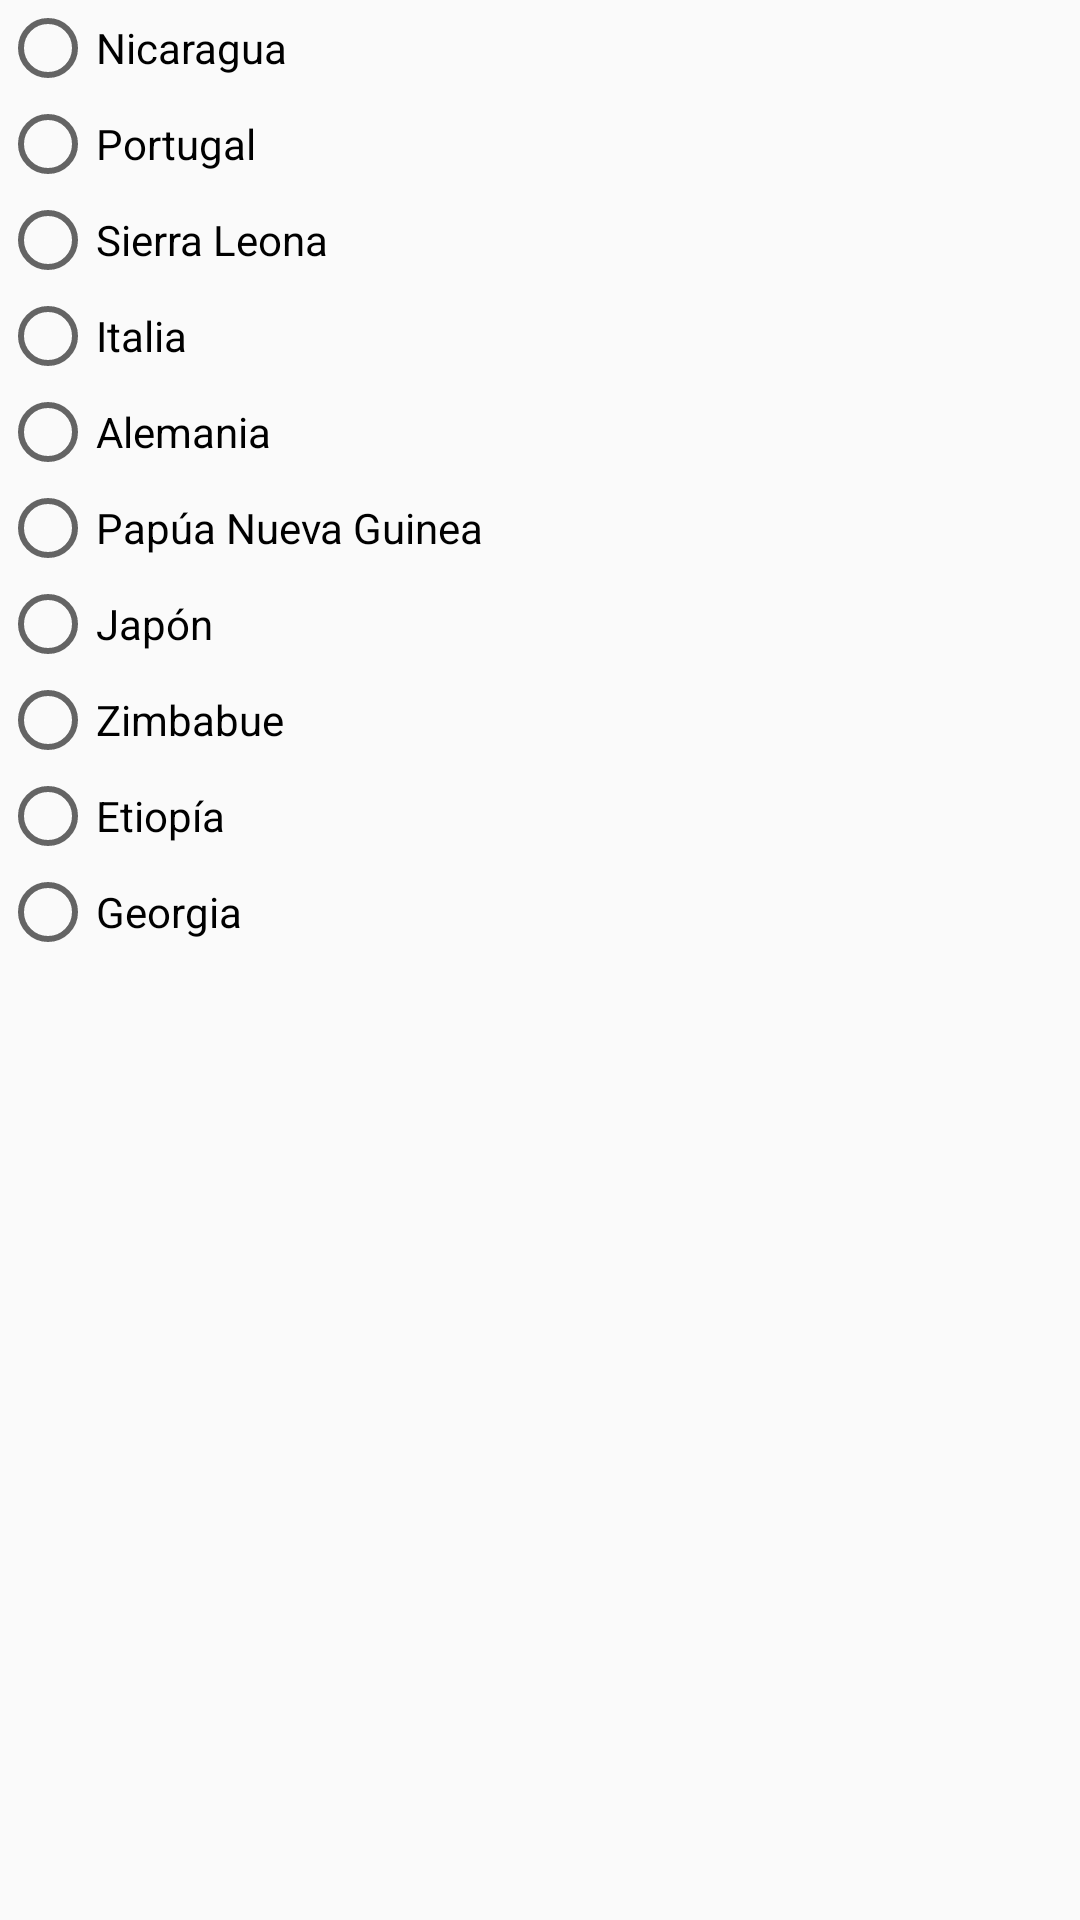

Produce the Android XML layout that renders to this screen, including the resource entries it uses.
<!-- AndroidManifest.xml: application theme AppTheme -->
<!-- res/layout/fragment_1.xml -->
<?xml version="1.0" encoding="utf-8"?>
<FrameLayout xmlns:android="http://schemas.android.com/apk/res/android"
    xmlns:tools="http://schemas.android.com/tools"
    android:layout_width="match_parent"
    android:layout_height="match_parent"
    tools:context=".Fragment1">

    

    <LinearLayout
        android:layout_width="match_parent"
        android:layout_height="match_parent"
        android:orientation="vertical">

        <ScrollView
            android:layout_width="match_parent"
            android:layout_height="wrap_content">

            <LinearLayout
                android:layout_width="match_parent"
                android:layout_height="wrap_content"
                android:orientation="vertical">

                <RadioGroup
                    android:id="@+id/radGPais"
                    android:layout_width="match_parent"
                    android:layout_height="match_parent">

                    <RadioButton
                        android:id="@+id/radNic"
                        android:layout_width="wrap_content"
                        android:layout_height="wrap_content"
                        android:layout_weight="1"
                        android:text="@string/radNicaragua" />

                    <RadioButton
                        android:id="@+id/radPor"
                        android:layout_width="match_parent"
                        android:layout_height="wrap_content"
                        android:text="@string/radPortugal" />

                    <RadioButton
                        android:id="@+id/radSL"
                        android:layout_width="wrap_content"
                        android:layout_height="wrap_content"
                        android:layout_weight="1"
                        android:text="@string/radSierraLeona" />

                    <RadioButton
                        android:id="@+id/radIta"
                        android:layout_width="wrap_content"
                        android:layout_height="wrap_content"
                        android:layout_weight="1"
                        android:text="@string/radItalia" />

                    <RadioButton
                        android:id="@+id/radAle"
                        android:layout_width="match_parent"
                        android:layout_height="wrap_content"
                        android:layout_weight="1"
                        android:text="@string/radAlemania" />

                    <RadioButton
                        android:id="@+id/radPNG"
                        android:layout_width="wrap_content"
                        android:layout_height="wrap_content"
                        android:layout_weight="1"
                        android:text="@string/radPapua" />

                    <RadioButton
                        android:id="@+id/radJap"
                        android:layout_width="wrap_content"
                        android:layout_height="wrap_content"
                        android:layout_weight="1"
                        android:text="@string/radJapon" />

                    <RadioButton
                        android:id="@+id/radZim"
                        android:layout_width="match_parent"
                        android:layout_height="wrap_content"
                        android:layout_weight="1"
                        android:text="@string/radZimbabue" />

                    <RadioButton
                        android:id="@+id/radEti"
                        android:layout_width="wrap_content"
                        android:layout_height="wrap_content"
                        android:layout_weight="1"
                        android:text="@string/radEtiopia" />

                    <RadioButton
                        android:id="@+id/radGeo"
                        android:layout_width="wrap_content"
                        android:layout_height="wrap_content"
                        android:layout_weight="1"
                        android:text="@string/radGeorgia" />
                </RadioGroup>

            </LinearLayout>
        </ScrollView>

    </LinearLayout>
</FrameLayout>
<!-- resources referenced by this layout -->
<resources>
  <string name="radAlemania">Alemania</string>
  <string name="radEtiopia">Etiopía</string>
  <string name="radGeorgia" translatable="false">Georgia</string>
  <string name="radItalia">Italia</string>
  <string name="radJapon">Japón</string>
  <string name="radNicaragua" translatable="false">Nicaragua</string>
  <string name="radPapua">Papúa Nueva Guinea</string>
  <string name="radPortugal" translatable="false">Portugal</string>
  <string name="radSierraLeona">Sierra Leona</string>
  <string name="radZimbabue">Zimbabue</string>
  <style name="AppTheme" parent="Theme.AppCompat.Light.DarkActionBar">
          
          <item name="colorPrimary">@color/colorPrimary</item>
          <item name="colorPrimaryDark">@color/colorPrimaryDark</item>
          <item name="colorAccent">@color/colorAccent</item>
      </style>
  <!-- not gathered from this repository: default colours our renderer supplied (Android Studio template values) -->
  <color name="colorPrimary">#FF6200EE</color>
  <color name="colorPrimaryDark">#FF3700B3</color>
  <color name="colorAccent">#FF03DAC5</color>
</resources>
